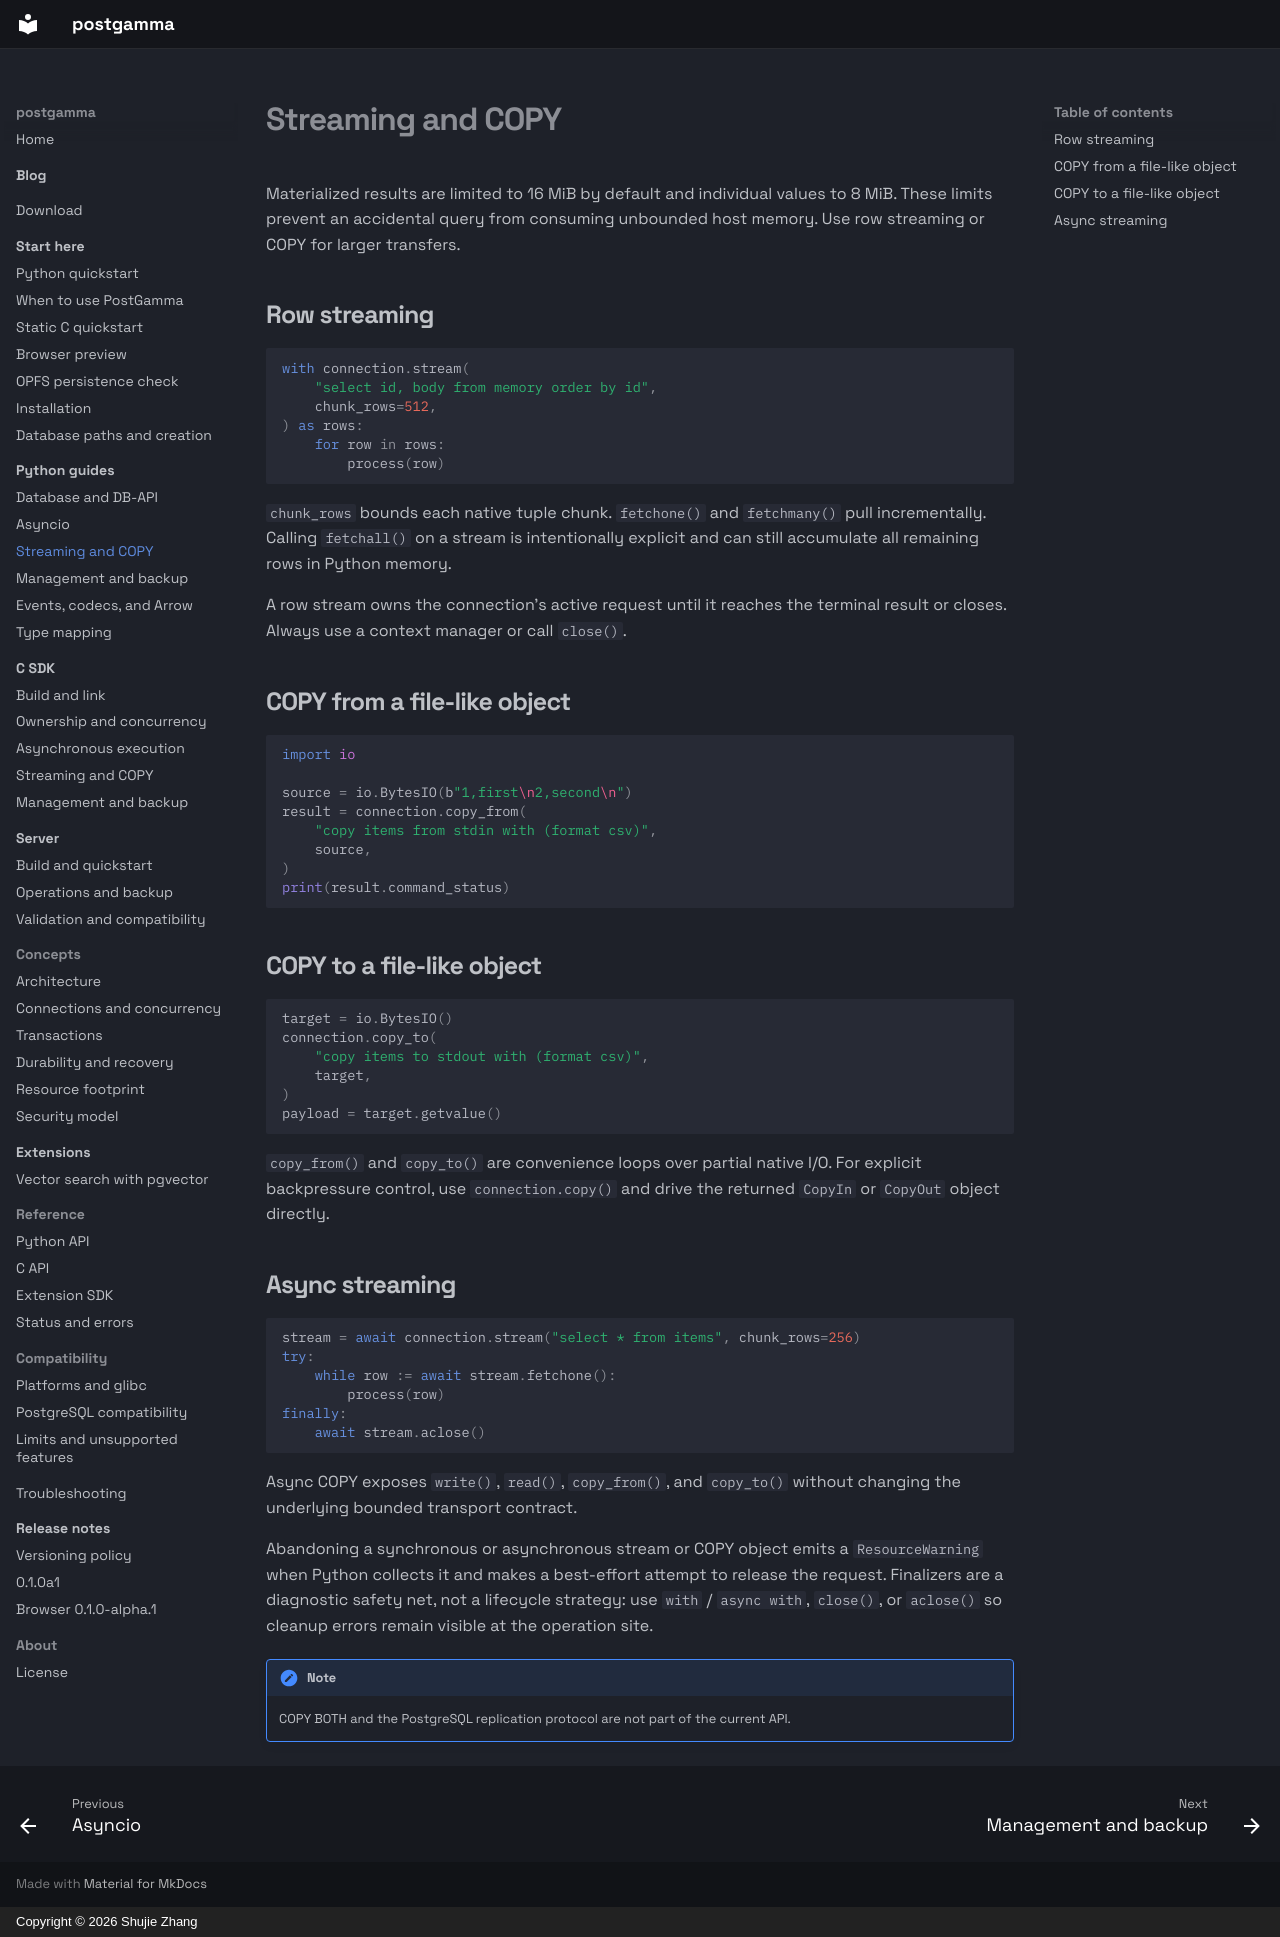

repository: postgamma/postgamma · page: python/streaming-and-copy/index.html · generator: mkdocs · copyright: Copyright © 2026 Shujie Zhang

# Streaming and COPY

Materialized results are limited to 16 MiB by default and individual values to
8 MiB. These limits prevent an accidental query from consuming unbounded host
memory. Use row streaming or COPY for larger transfers.

## Row streaming

```python
with connection.stream(
    "select id, body from memory order by id",
    chunk_rows=512,
) as rows:
    for row in rows:
        process(row)
```

`chunk_rows` bounds each native tuple chunk. `fetchone()` and `fetchmany()` pull
incrementally. Calling `fetchall()` on a stream is intentionally explicit and
can still accumulate all remaining rows in Python memory.

A row stream owns the connection's active request until it reaches the terminal
result or closes. Always use a context manager or call `close()`.

## COPY from a file-like object

```python
import io

source = io.BytesIO(b"1,first\n2,second\n")
result = connection.copy_from(
    "copy items from stdin with (format csv)",
    source,
)
print(result.command_status)
```

## COPY to a file-like object

```python
target = io.BytesIO()
connection.copy_to(
    "copy items to stdout with (format csv)",
    target,
)
payload = target.getvalue()
```

`copy_from()` and `copy_to()` are convenience loops over partial native I/O.
For explicit backpressure control, use `connection.copy()` and drive the
returned `CopyIn` or `CopyOut` object directly.

## Async streaming

```python
stream = await connection.stream("select * from items", chunk_rows=256)
try:
    while row := await stream.fetchone():
        process(row)
finally:
    await stream.aclose()
```

Async COPY exposes `write()`, `read()`, `copy_from()`, and `copy_to()` without
changing the underlying bounded transport contract.

Abandoning a synchronous or asynchronous stream or COPY object emits a
`ResourceWarning` when Python collects it and makes a best-effort attempt to
release the request. Finalizers are a diagnostic safety net, not a lifecycle
strategy: use `with` / `async with`, `close()`, or `aclose()` so cleanup errors
remain visible at the operation site.

!!! note

    COPY BOTH and the PostgreSQL replication protocol are not part of the
    current API.
